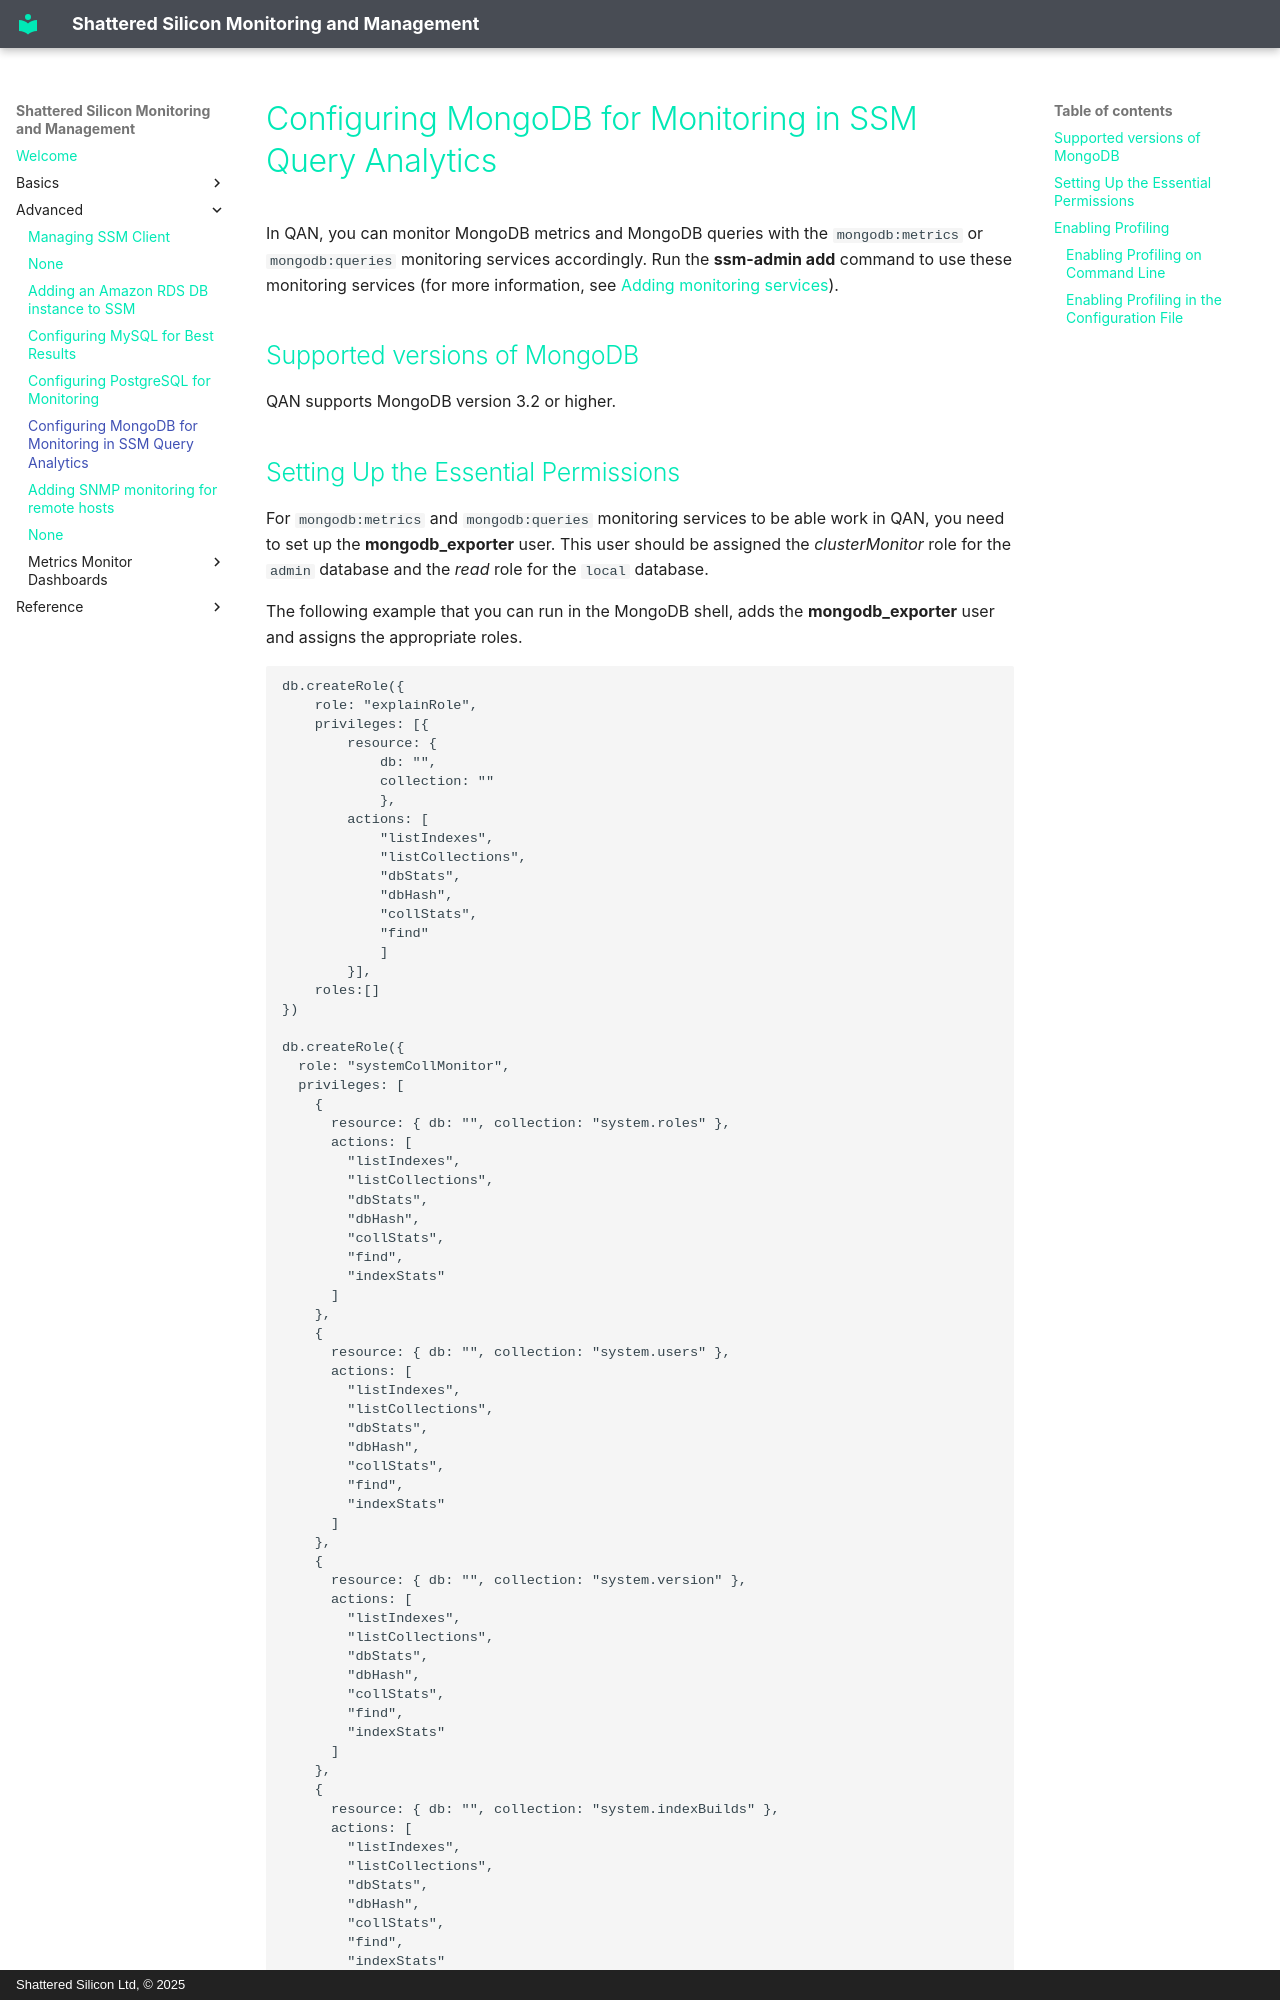

repository: shatteredsilicon/ssm-doc · page: conf-mongodb.html · generator: mkdocs · copyright: Shattered Silicon Ltd, © 2025

# Configuring MongoDB for Monitoring in SSM Query Analytics

In QAN, you can monitor MongoDB metrics and MongoDB queries with the `mongodb:metrics` or `mongodb:queries` monitoring services accordingly. Run the **ssm-admin add** command to use these monitoring services (for more information, see [Adding monitoring services](ssm-admin.md)).

## Supported versions of MongoDB

QAN supports MongoDB version 3.2 or higher.
